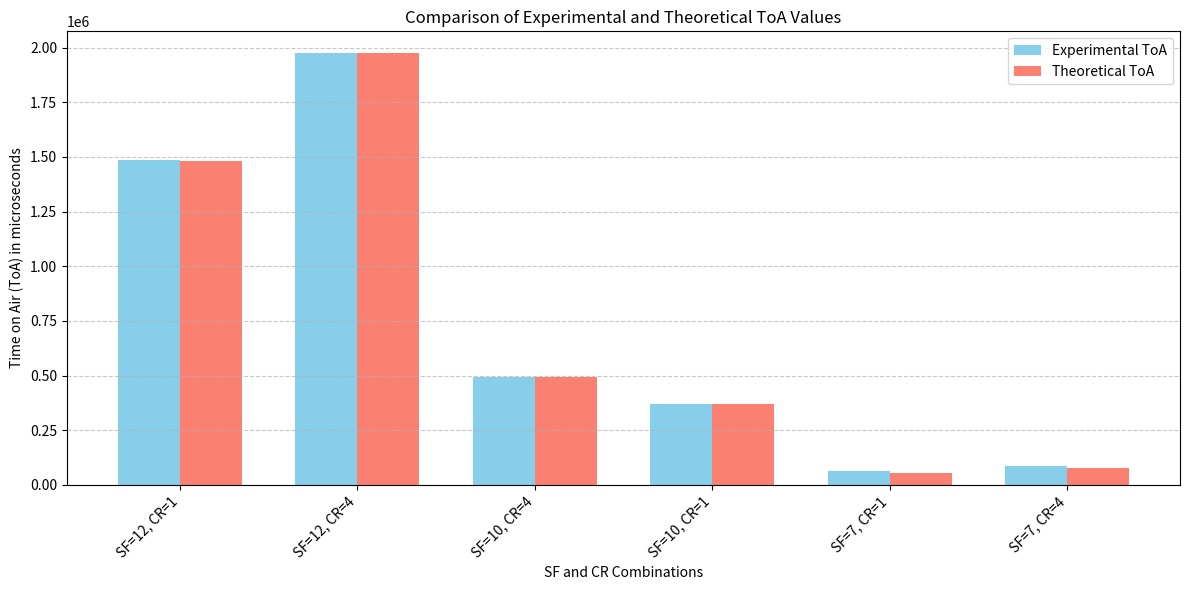

Here is the Python script that generated this plot:
import matplotlib.pyplot as plt
import numpy as np

# Data
SF = [12, 12, 10, 10, 7, 7]
CR = [1, 4, 4, 1, 1, 4]
ToA_Experimental = [1484400, 1975652, 494584, 371672, 62616, 87196]
ToA_Theoretical = [1482750, 1974270, 493570, 370690, 56580, 78080]

# Combine SF and CR to create unique labels for each bar
labels = [f'SF={sf}, CR={cr}' for sf, cr in zip(SF, CR)]

# Set up the bar width and positions
x = np.arange(len(labels))
width = 0.35

# Plotting
fig, ax = plt.subplots(figsize=(12, 6))

# Bars for experimental and theoretical ToA
bars1 = ax.bar(x - width/2, ToA_Experimental, width, label='Experimental ToA', color='skyblue')
bars2 = ax.bar(x + width/2, ToA_Theoretical, width, label='Theoretical ToA', color='salmon')

# Labels and title
ax.set_xlabel("SF and CR Combinations")
ax.set_ylabel("Time on Air (ToA) in microseconds")
ax.set_title("Comparison of Experimental and Theoretical ToA Values")
ax.set_xticks(x)
ax.set_xticklabels(labels, rotation=45, ha="right")
ax.legend()
ax.grid(axis='y', linestyle='--', alpha=0.7)

# Show plot
plt.tight_layout()
plt.show()
